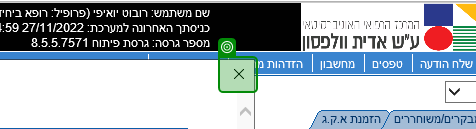
Task: Chameleon app activities

Workflow: CloseLoginPopUp

Step 1: check 'Close'

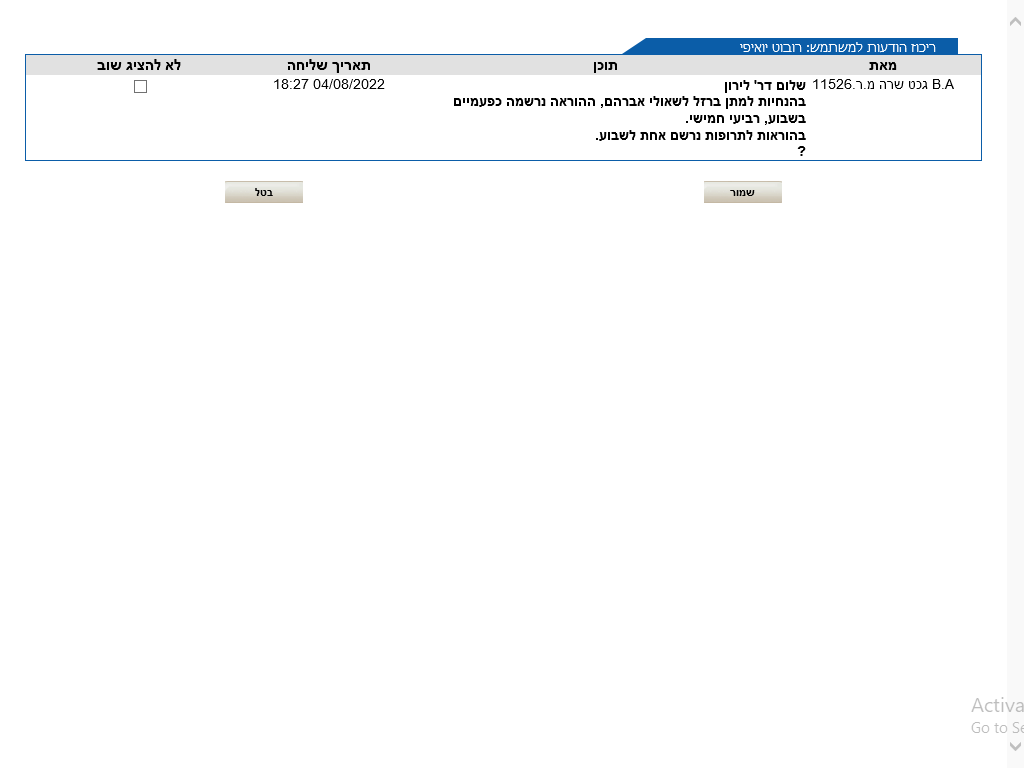
Step 2: Use Browser IE: ריכוז הודעות in window 'ריכוז הודעות'

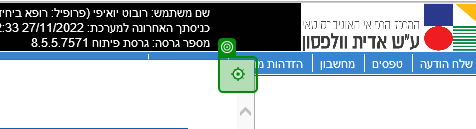
Step 3: click on 'Close'